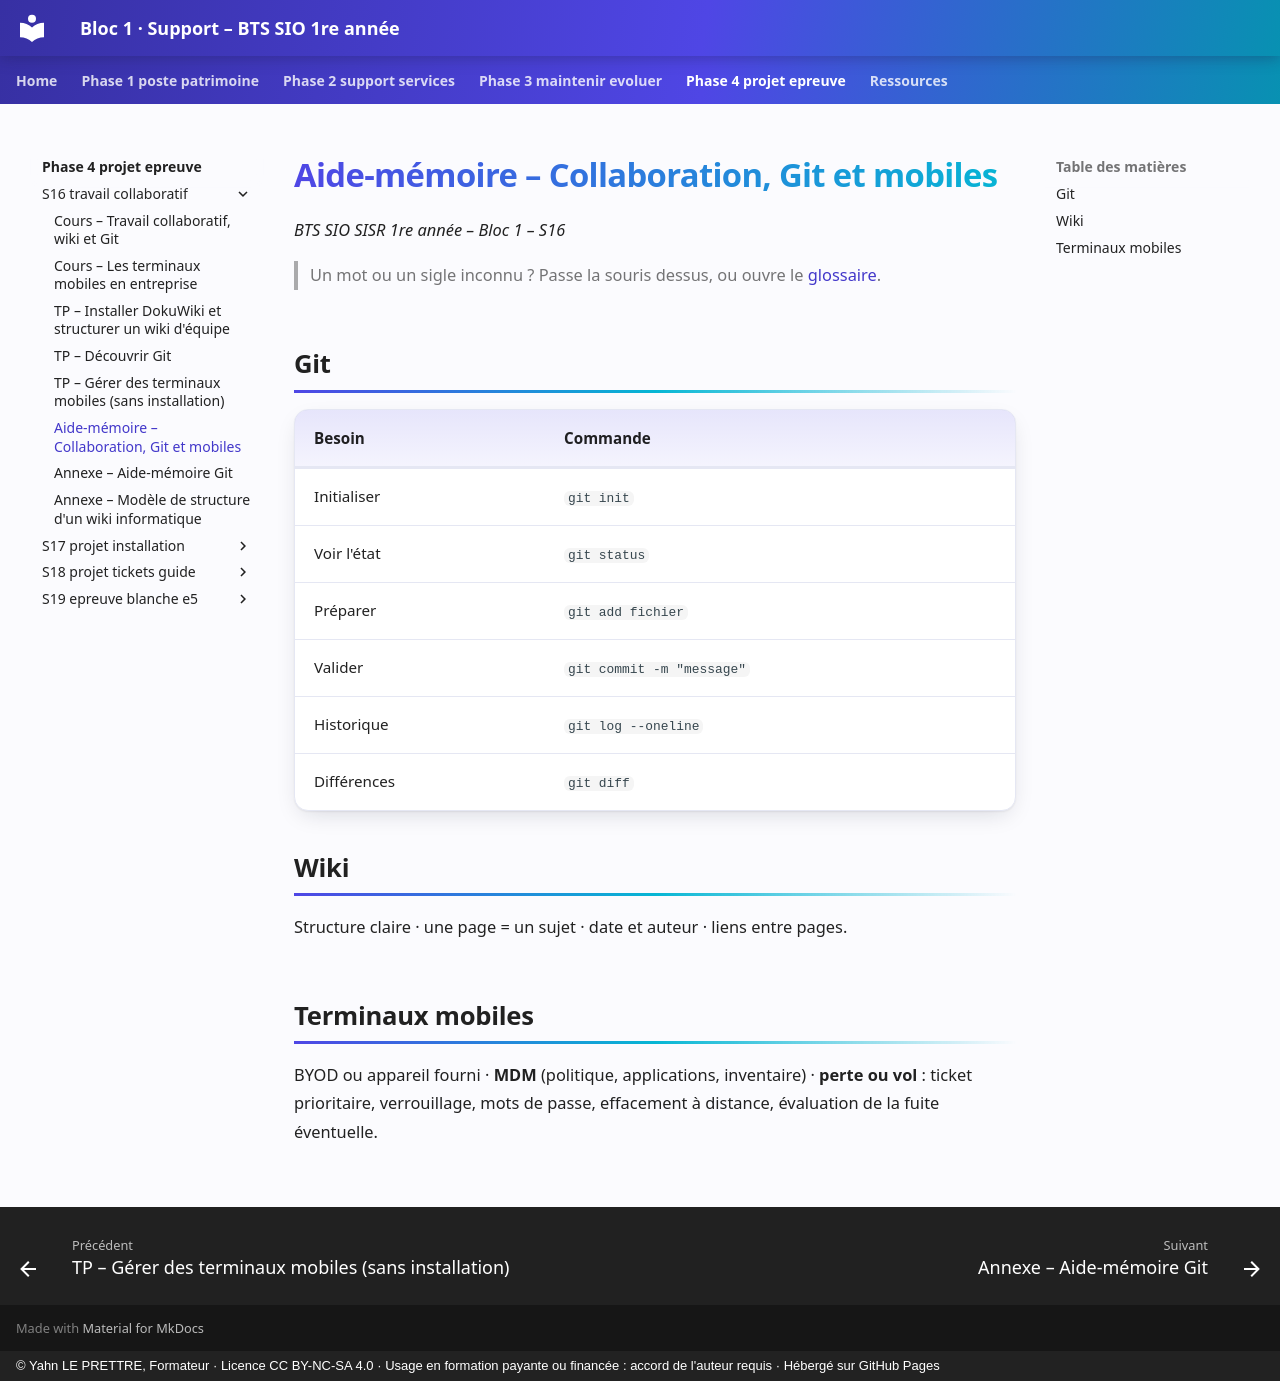

repository: YahnLP/bts1-sio-sisr-bloc1 · page: phase-4-projet-epreuve/S16-travail-collaboratif/03-aide-memoire/index.html · generator: mkdocs · copyright: © Yahn LE PRETTRE, Formateur · Licence CC BY-NC-SA 4.0 · Usage en formation payante ou financée : accord de l'auteur requis · Hébergé sur GitHub Pages

# Aide-mémoire – Collaboration, Git et mobiles

*BTS SIO SISR 1re année – Bloc 1 – S16*

> Un mot ou un sigle inconnu ? Passe la souris dessus, ou ouvre le [glossaire](../../ressources/glossaire.md).

## Git

| Besoin | Commande |
|---|---|
| Initialiser | `git init` |
| Voir l'état | `git status` |
| Préparer | `git add fichier` |
| Valider | `git commit -m "message"` |
| Historique | `git log --oneline` |
| Différences | `git diff` |

## Wiki

Structure claire · une page = un sujet · date et auteur · liens entre pages.

## Terminaux mobiles

BYOD ou appareil fourni · **MDM** (politique, applications, inventaire) · **perte ou vol** : ticket prioritaire, verrouillage, mots de passe, effacement à distance, évaluation de la fuite éventuelle.
